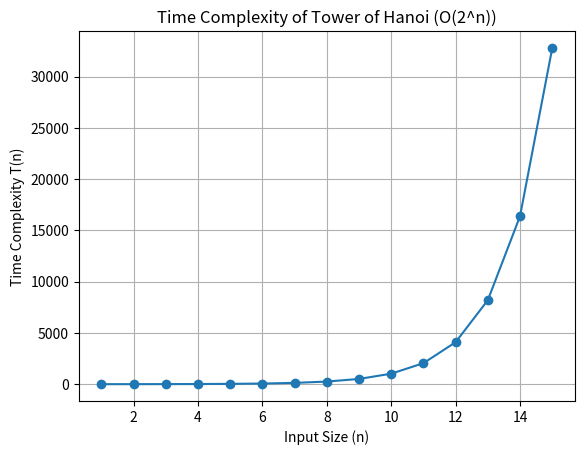

Generate this figure with matplotlib:
import matplotlib.pyplot as plt

# Generate 15 inputs
n = list(range(1, 16))

# Time complexity (2^n)
time = [2**i for i in n]

# Plot graph
plt.plot(n, time, marker='o')

plt.xlabel("Input Size (n)")
plt.ylabel("Time Complexity T(n)")
plt.title("Time Complexity of Tower of Hanoi (O(2^n))")

plt.grid()

# Save graph
plt.savefig("hanoi_time_complexity.png")

# Show graph
plt.show()
